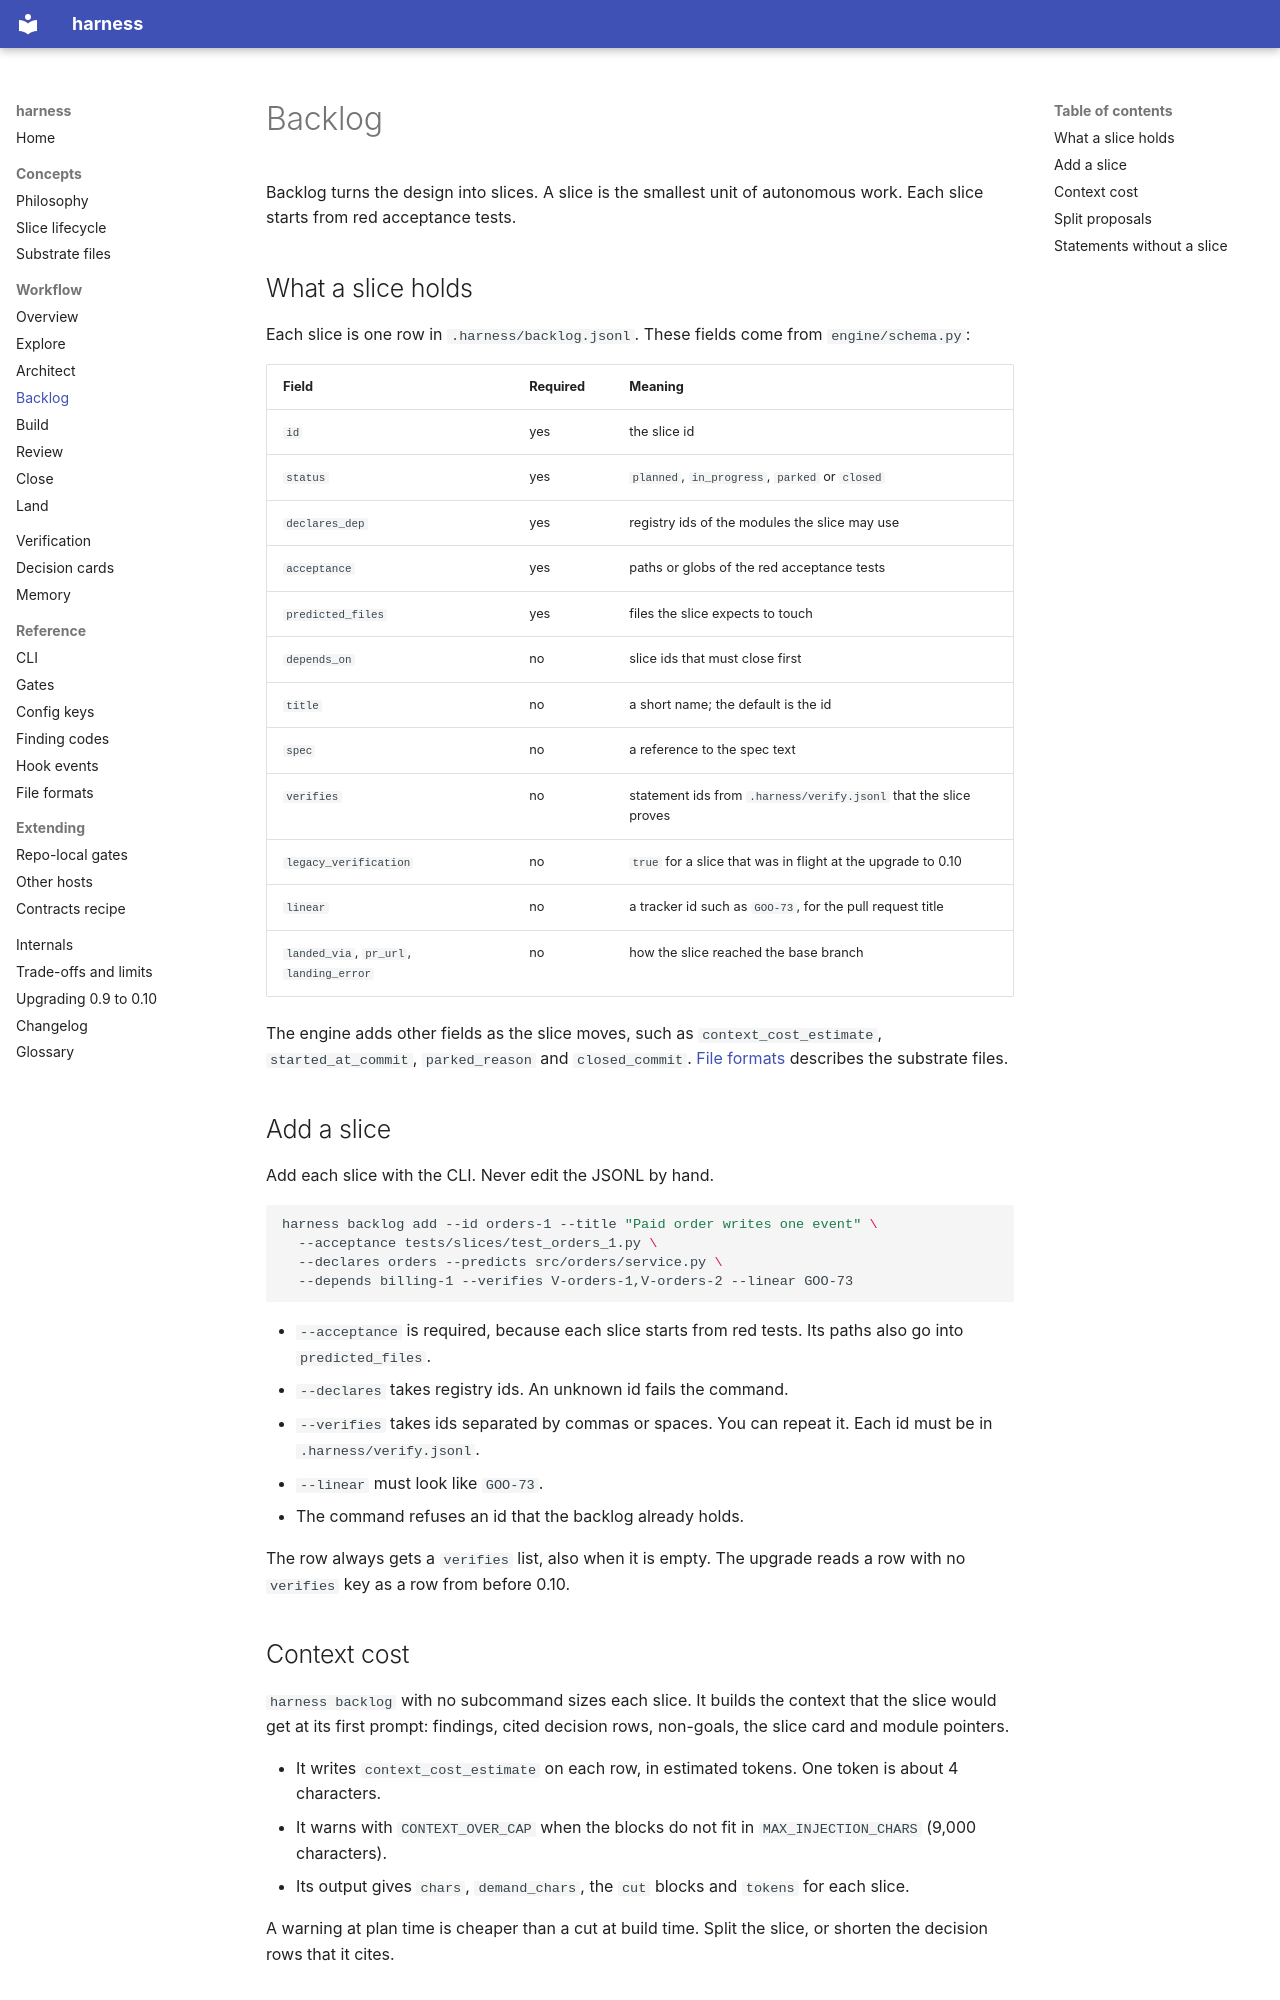

repository: peekwez/harness · page: workflow/backlog/index.html · generator: mkdocs

# Backlog

Backlog turns the design into slices. A slice is the smallest unit of autonomous work. Each slice starts from red acceptance tests.

## What a slice holds

Each slice is one row in `.harness/backlog.jsonl`. These fields come from `engine/schema.py`:

| Field | Required | Meaning |
|---|---|---|
| `id` | yes | the slice id |
| `status` | yes | `planned`, `in_progress`, `parked` or `closed` |
| `declares_dep` | yes | registry ids of the modules the slice may use |
| `acceptance` | yes | paths or globs of the red acceptance tests |
| `predicted_files` | yes | files the slice expects to touch |
| `depends_on` | no | slice ids that must close first |
| `title` | no | a short name; the default is the id |
| `spec` | no | a reference to the spec text |
| `verifies` | no | statement ids from `.harness/verify.jsonl` that the slice proves |
| `legacy_verification` | no | `true` for a slice that was in flight at the upgrade to 0.10 |
| `linear` | no | a tracker id such as `GOO-73`, for the pull request title |
| `landed_via`, `pr_url`, `landing_error` | no | how the slice reached the base branch |

The engine adds other fields as the slice moves, such as `context_cost_estimate`, `started_at_commit`, `parked_reason` and `closed_commit`. [File formats](../reference/file-formats.md) describes the substrate files.

## Add a slice

Add each slice with the CLI. Never edit the JSONL by hand.

```bash
harness backlog add --id orders-1 --title "Paid order writes one event" \
  --acceptance tests/slices/test_orders_1.py \
  --declares orders --predicts src/orders/service.py \
  --depends billing-1 --verifies V-orders-1,V-orders-2 --linear GOO-73
```

- `--acceptance` is required, because each slice starts from red tests. Its paths also go into `predicted_files`.
- `--declares` takes registry ids. An unknown id fails the command.
- `--verifies` takes ids separated by commas or spaces. You can repeat it. Each id must be in `.harness/verify.jsonl`.
- `--linear` must look like `GOO-73`.
- The command refuses an id that the backlog already holds.

The row always gets a `verifies` list, also when it is empty. The upgrade reads a row with no `verifies` key as a row from before 0.10.

## Context cost

`harness backlog` with no subcommand sizes each slice. It builds the context that the slice would get at its first prompt: findings, cited decision rows, non-goals, the slice card and module pointers.

- It writes `context_cost_estimate` on each row, in estimated tokens. One token is about 4 characters.
- It warns with `CONTEXT_OVER_CAP` when the blocks do not fit in `MAX_INJECTION_CHARS` (9,000 characters).
- Its output gives `chars`, `demand_chars`, the `cut` blocks and `tokens` for each slice.

A warning at plan time is cheaper than a cut at build time. Split the slice, or shorten the decision rows that it cites.
